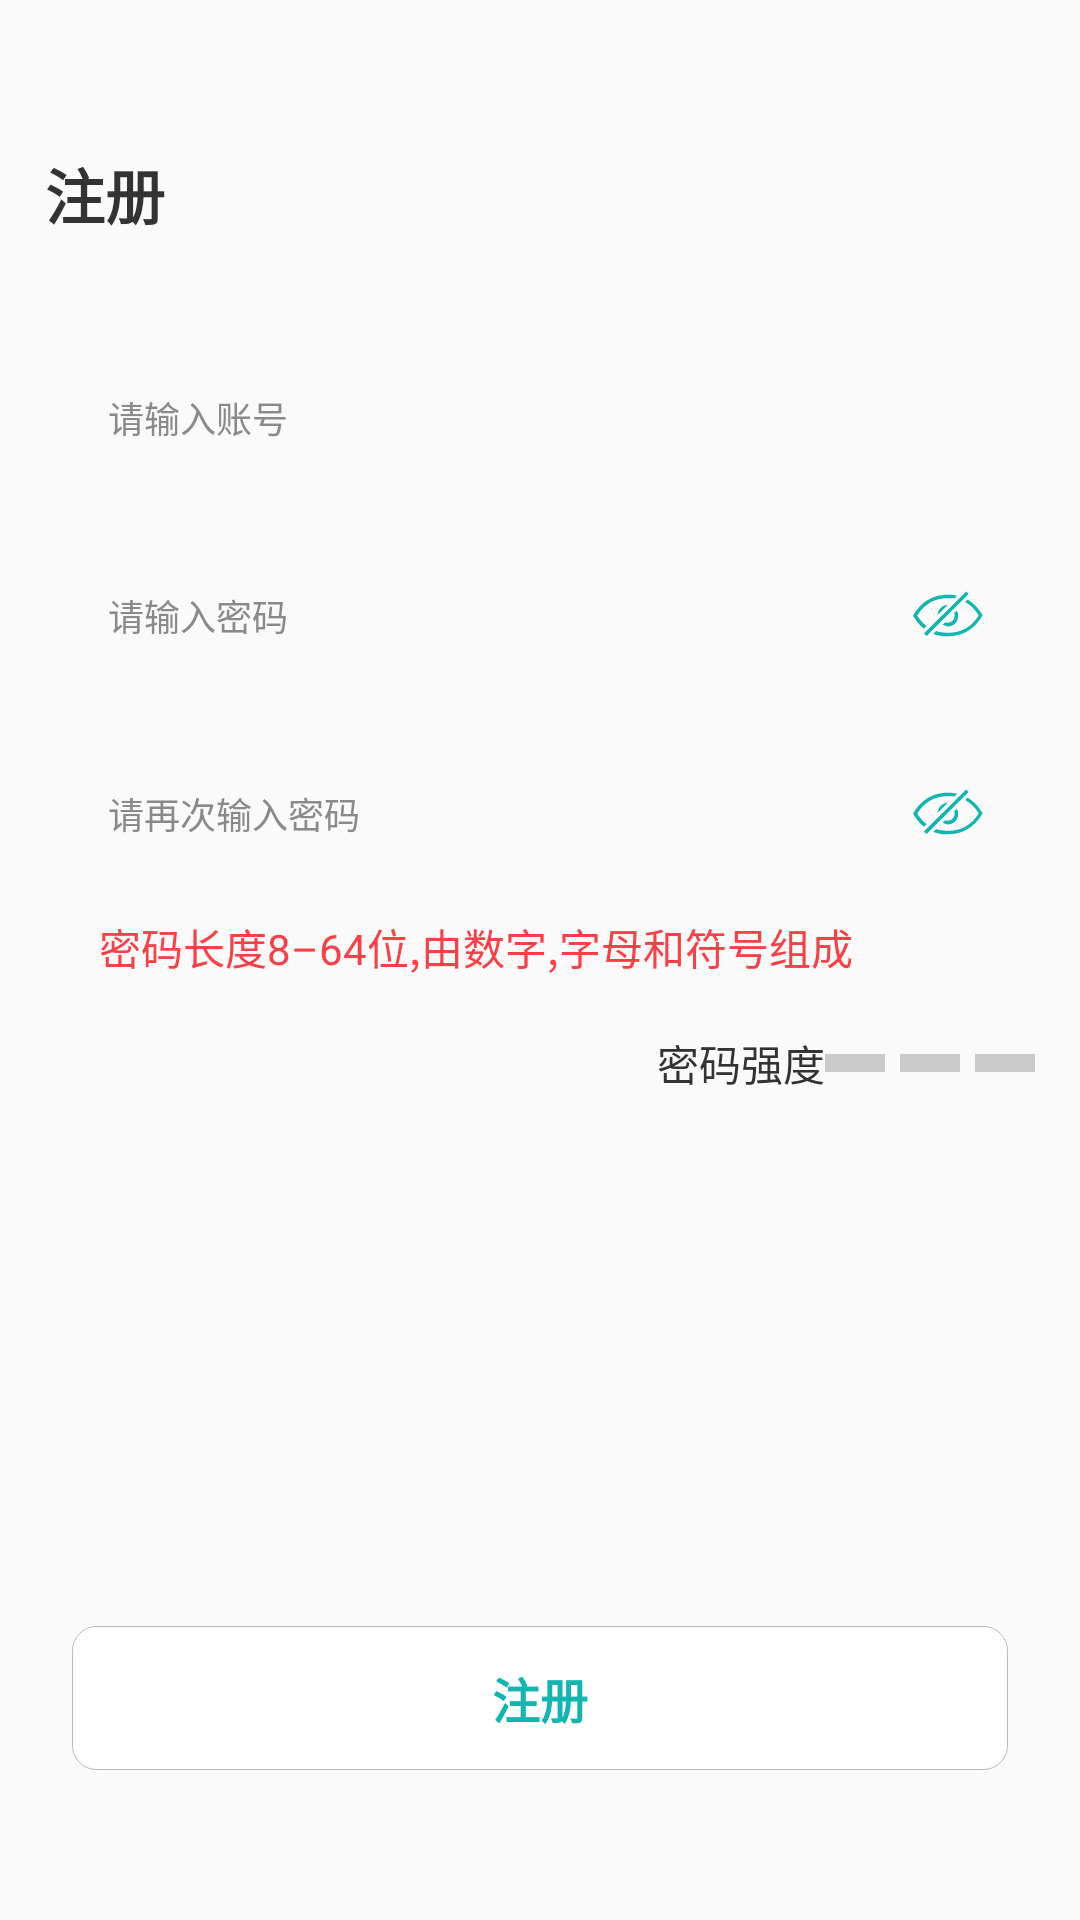

Here is an Android app screen rendered from its layout file. Give the layout XML and the strings, colors and styles it references.
<!-- AndroidManifest.xml: application theme AnimationTheme -->
<!-- res/layout/fragment_input_pwd_layout.xml -->
<?xml version="1.0" encoding="utf-8"?>
<androidx.constraintlayout.widget.ConstraintLayout xmlns:android="http://schemas.android.com/apk/res/android"
    xmlns:app="http://schemas.android.com/apk/res-auto"
    android:layout_width="match_parent"
    android:layout_height="match_parent"
    android:background="@color/gray_fa">

    <TextView
        android:id="@+id/tv_bind_title"
        android:layout_width="wrap_content"
        android:layout_height="wrap_content"
        android:layout_marginStart="@dimen/normal_left_right_margin"
        android:layout_marginTop="@dimen/dp_50"
        android:text="@string/account_register_text"
        android:textColor="@color/normal_text_color"
        android:textSize="@dimen/big_title_size"
        android:textStyle="bold"
        app:layout_constraintLeft_toLeftOf="parent"
        app:layout_constraintTop_toTopOf="parent" />

    <View
        android:id="@+id/v_bottom_bind_title"
        android:layout_width="match_parent"
        android:layout_height="@dimen/normal_margin"
        app:layout_constraintTop_toBottomOf="@+id/tv_bind_title"/>


    <LinearLayout
        android:id="@+id/ll_nickname_input"
        android:layout_width="match_parent"
        android:layout_height="wrap_content"
        android:layout_marginLeft="@dimen/normal_margin"
        android:layout_marginTop="@dimen/normal_margin"
        android:layout_marginRight="@dimen/normal_margin"
        android:background="@drawable/bg_r_8_soild_white"
        android:orientation="horizontal"
        app:layout_constraintTop_toBottomOf="@+id/v_bottom_bind_title">


        <EditText
            android:id="@+id/et_username"
            style="@style/CommonContent"
            android:layout_width="match_parent"
            android:layout_height="@dimen/dp_48"
            android:background="@drawable/bg_r_8_soild_white"
            android:ellipsize="end"
            android:hint="@string/account_login_input_account"
            android:singleLine="true"
            android:imeOptions="actionDone"
            android:paddingLeft="@dimen/dp_18"
            android:paddingRight="@dimen/dp_18"
            android:textColor="@color/normal_text_color"
            android:textColorHint="@color/hint_color"
            android:textCursorDrawable="@drawable/theme_color_cursor"
            android:textSize="@dimen/small_tips_size" />

    </LinearLayout>

    <LinearLayout
        android:id="@+id/ll_password_input_1"
        android:layout_width="match_parent"
        android:layout_height="wrap_content"
        android:layout_marginLeft="@dimen/dp_18"
        android:layout_marginTop="@dimen/normal_margin"
        android:layout_marginRight="@dimen/dp_18"
        android:background="@drawable/bg_r_8_soild_white"
        android:orientation="horizontal"
        app:layout_constraintTop_toBottomOf="@+id/ll_nickname_input">


        <EditText
            android:id="@+id/et_password_1"
            style="@style/CommonContent"
            android:layout_width="0dp"
            android:layout_height="@dimen/dp_48"
            android:layout_weight="1"
            android:background="@drawable/bg_r_8_soild_white"
            android:hint="@string/account_login_input_password"
            android:inputType="textPassword"
            android:paddingLeft="@dimen/dp_18"
            android:paddingRight="@dimen/dp_18"
            android:textColor="@color/normal_text_color"
            android:textColorHint="@color/hint_color"
            android:textCursorDrawable="@drawable/theme_color_cursor"
            android:textSize="@dimen/small_tips_size" />

        <ImageView
            android:id="@+id/cb_eye_1"
            android:layout_width="wrap_content"
            android:layout_height="wrap_content"
            android:layout_gravity="center_vertical"
            android:layout_marginEnd="@dimen/three_fourths_normal_margin"
            android:src="@drawable/cb_password_eye_selector" />
    </LinearLayout>

    <LinearLayout
        android:id="@+id/ll_password_input_2"
        android:layout_width="match_parent"
        android:layout_height="wrap_content"
        android:layout_marginLeft="@dimen/dp_18"
        android:layout_marginTop="@dimen/normal_margin"
        android:layout_marginRight="@dimen/dp_18"
        android:background="@drawable/bg_r_8_soild_white"
        android:orientation="horizontal"
        app:layout_constraintTop_toBottomOf="@+id/ll_password_input_1">


        <EditText
            android:id="@+id/et_password_2"
            style="@style/CommonContent"
            android:layout_width="0dp"
            android:layout_height="@dimen/dp_48"
            android:layout_weight="1"
            android:background="@drawable/bg_r_8_soild_white"
            android:hint="@string/common_input_second_password"
            android:inputType="textPassword"
            android:paddingLeft="@dimen/dp_18"
            android:paddingRight="@dimen/dp_18"
            android:textColor="@color/normal_text_color"
            android:textColorHint="@color/hint_color"
            android:textCursorDrawable="@drawable/theme_color_cursor"
            android:textSize="@dimen/small_tips_size" />

        <ImageView
            android:id="@+id/cb_eye_2"
            android:layout_width="wrap_content"
            android:layout_height="wrap_content"
            android:layout_gravity="center_vertical"
            android:layout_marginEnd="@dimen/three_fourths_normal_margin"
            android:src="@drawable/cb_password_eye_selector" />
    </LinearLayout>

    <TextView
        android:id="@+id/tv_pwd_error_tips"
        android:layout_width="0dp"
        android:layout_height="wrap_content"
        android:layout_marginStart="@dimen/normal_left_right_margin"
        android:layout_marginTop="@dimen/half_of_normal_margin"
        android:layout_marginEnd="@dimen/normal_left_right_margin"
        android:text="@string/common_input_password_tips"
        android:textColor="@color/red_f94046"
        app:layout_constraintLeft_toLeftOf="@id/ll_password_input_2"
        app:layout_constraintRight_toRightOf="@id/ll_password_input_2"
        app:layout_constraintTop_toBottomOf="@id/ll_password_input_2"

        />

    <TextView
        android:id="@+id/tv_password_power"
        android:layout_width="wrap_content"
        android:layout_height="wrap_content"
        android:layout_marginStart="@dimen/half_of_normal_margin"
        android:layout_marginTop="@dimen/normal_margin"
        android:text="@string/common_password_power"
        android:textColor="@color/normal_text_color"
        android:textSize="@dimen/tips_size"
        app:layout_constraintRight_toLeftOf="@+id/password_power_poor"
        app:layout_constraintTop_toBottomOf="@id/tv_pwd_error_tips" />

    <View
        android:id="@+id/password_power_poor"
        android:layout_width="@dimen/dp_20"
        android:layout_height="@dimen/dp_6"
        android:layout_marginRight="@dimen/dp_5"
        android:background="@color/password_power_color"
        app:layout_constraintBottom_toBottomOf="@id/tv_password_power"
        app:layout_constraintRight_toLeftOf="@id/password_power_middle"
        app:layout_constraintTop_toTopOf="@id/tv_password_power" />


    <View
        android:id="@+id/password_power_middle"
        android:layout_width="@dimen/dp_20"
        android:layout_height="@dimen/dp_6"
        android:layout_marginRight="@dimen/dp_5"
        android:background="@color/password_power_color"
        app:layout_constraintBottom_toBottomOf="@id/tv_password_power"
        app:layout_constraintRight_toLeftOf="@id/password_power_strong"
        app:layout_constraintTop_toTopOf="@id/tv_password_power" />


    <View
        android:id="@+id/password_power_strong"
        android:layout_width="@dimen/dp_20"
        android:layout_height="@dimen/dp_6"
        android:layout_marginRight="@dimen/dp_15"
        android:background="@color/password_power_color"
        app:layout_constraintBottom_toBottomOf="@id/tv_password_power"
        app:layout_constraintRight_toRightOf="parent"
        app:layout_constraintTop_toTopOf="@id/tv_password_power" />

    <TextView
        android:id="@+id/tv_input_pwd_submit"
        style="@style/CommonButton"
        android:layout_width="match_parent"
        android:layout_height="@dimen/dp_48"
        android:layout_marginStart="@dimen/big_normal_margin"
        android:layout_marginEnd="@dimen/big_normal_margin"
        android:layout_marginBottom="@dimen/dp_50"
        android:gravity="center"
        android:text="@string/account_register_text"
        app:layout_constraintBottom_toBottomOf="parent" />
</androidx.constraintlayout.widget.ConstraintLayout>
<!-- resources referenced by this layout -->
<resources>
  <color name="gray_fa">#fafafa</color>
  <color name="hint_color">#8A8A8A</color>
  <color name="normal_text_color">#333333</color>
  <color name="password_power_color">#cbcbcb</color>
  <color name="red_f94046">#f94046</color>
  <dimen name="big_normal_margin">24dp</dimen>
  <dimen name="big_title_size">20sp</dimen>
  <dimen name="dp_15">15dp</dimen>
  <dimen name="dp_18">18dp</dimen>
  <dimen name="dp_20">20dp</dimen>
  <dimen name="dp_48">48dp</dimen>
  <dimen name="dp_5">5dp</dimen>
  <dimen name="dp_50">50dp</dimen>
  <dimen name="dp_6">6dp</dimen>
  <dimen name="half_of_normal_margin">10dp</dimen>
  <dimen name="normal_left_right_margin">15dp</dimen>
  <dimen name="normal_margin">18dp</dimen>
  <dimen name="small_tips_size">12sp</dimen>
  <dimen name="three_fourths_normal_margin">12dp</dimen>
  <dimen name="tips_size">14sp</dimen>
  <!-- drawable cb_password_eye_selector (drawable) -->
  <?xml version="1.0" encoding="utf-8"?>
  <selector xmlns:android="http://schemas.android.com/apk/res/android">
      <item android:drawable="@drawable/ic_eye_close" android:state_selected="false" />
      <item android:drawable="@drawable/ic_eye_nor" android:state_selected="true" />
  </selector>
  <string name="account_login_input_account">请输入账号</string>
  <string name="account_login_input_password">请输入密码</string>
  <string name="account_register_text">注册</string>
  <string name="common_input_password_tips">密码长度8–64位,由数字,字母和符号组成</string>
  <string name="common_input_second_password">请再次输入密码</string>
  <string name="common_password_power">密码强度</string>
  <style name="CommonButton" parent="Widget.AppCompat.TextView">
          <item name="android:textColor">@color/theme_color</item>
          <item name="android:textSize">@dimen/subtitle_size</item>
          <item name="android:textStyle">bold</item>
          <item name="android:height">@dimen/dp_48</item>
          <item name="android:gravity">center</item>
          <item name="android:background">@drawable/bg_border_b9b9b9_w_0_5_soild_white_r_8</item>
          <item name="android:foreground">@drawable/foreground_r8</item>
      </style>
  <style name="CommonContent" parent="Widget.AppCompat.TextView">
          <item name="android:textColor">@color/content_color</item>
          <item name="android:textSize">@dimen/subtitle_size</item>
      </style>
  <style name="AnimationTheme" parent="Theme.XMMonitor">
          <item name="android:windowAnimationStyle">@style/MyAnimation</item>
      </style>
  <color name="theme_color">#12B5B0</color>
  <dimen name="subtitle_size">16sp</dimen>
  <!-- drawable bg_border_b9b9b9_w_0_5_soild_white_r_8 (drawable) -->
  <?xml version="1.0" encoding="utf-8"?>
  <shape xmlns:android="http://schemas.android.com/apk/res/android">
      <stroke
          android:width="@dimen/dp_0_1"
          android:color="#B9B9B9" />
      <corners android:radius="@dimen/dp_8" />
      <solid android:color="@color/white" />
  </shape>
  <!-- drawable foreground_r8 (drawable) -->
  <?xml version="1.0" encoding="utf-8"?>
  <ripple xmlns:android="http://schemas.android.com/apk/res/android"
      android:color="@color/line_color">
      <item android:id="@android:id/mask">
          <shape android:shape="rectangle">
              <solid android:color="@color/line_color">
              </solid>
              <corners android:radius="@dimen/dp_8">
              </corners>
          </shape>
      </item>
  </ripple>
  <color name="content_color">#2B2B2B</color>
  <dimen name="dp_0_1">0.1dp</dimen>
  <dimen name="dp_8">8dp</dimen>
  <color name="white">#FFFFFFFF</color>
  <color name="line_color">#EAEAEA</color>
  <color name="primary">#12B5B0</color>
</resources>
